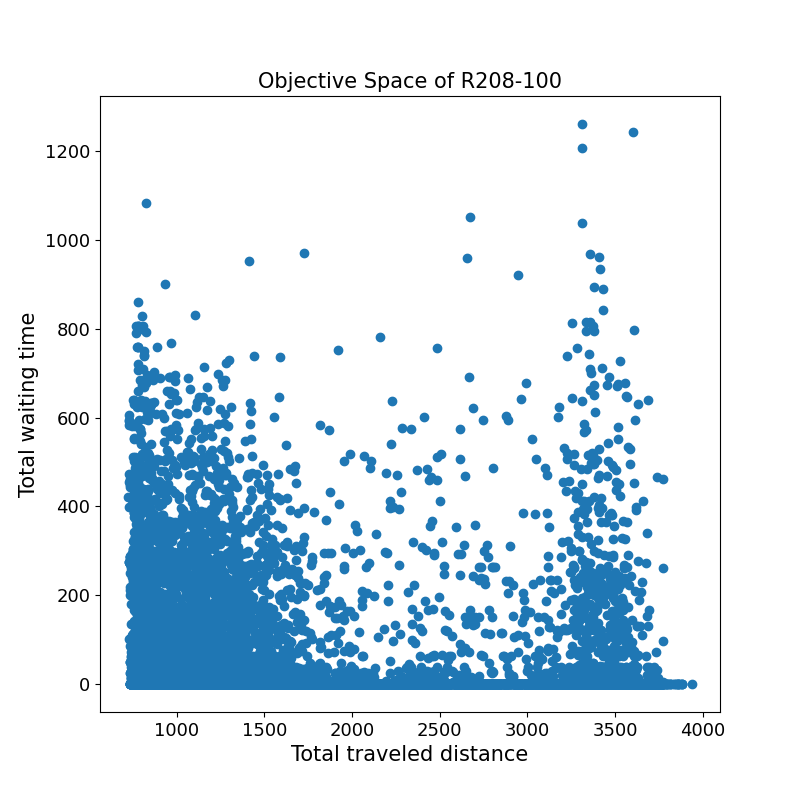

The table this chart was drawn from, first rows:
843.3	4.2	
775.7	0.0	
3390	0.0	
2446	0.0	
907.0	0.8	
1360	379.2	
1458	0.0	
1062	0.0	
1196	0.0	
800.2	0.0	
784.0	0.7	
2170	0.0	
777.3	20.3	
3432	0.0	
3592	83.8	
769.4	0.0	
1104	0.0	
1263	0.0	
1238	0.0	
842.3	0.0	
1397	0.0	
1275	0.0	
1434	0.0	
1409	0.0	
1317	28.8	
1003	362.5	
1013	0.0	
1172	0.0	
848.4	0.0	
871.5	4.0	
1080	0.0	
1214	0.0	
1152	5.2	
3420	0.0	
1488	0.0	
2214	0.0	
1226	0.0	
763.7	3.5	
2329	0.0	
1384	0.0	
1146	12.6	
1333	46.2	
838.4	3.7	
799.4	0.0	
2633	0.0	
1293	0.0	
1817	0.0	
1555	0.0	
1427	0.0	
1509	11.4	
1031	0.0	
1165	0.0	
3633	0.0	
2689	0.0	
752.6	21.1	
1975	0.0	
1860	0.0	
1439	0.0	
791.5	22.8	
3122	0.0	
1202	0.0	
... 18,704 more rows
